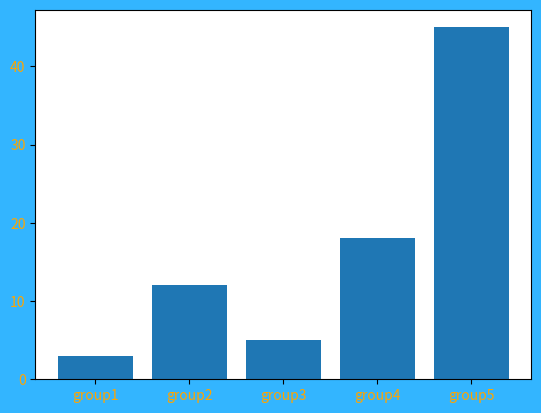

Here is the Python script that generated this plot:
# libraries
import numpy as np
import matplotlib.pyplot as plt

fig=plt.figure(facecolor='#33B5FF') #Color de fondo facecolor
grafica=fig.add_subplot(111)


# Choose the height of the bars
height = [3, 12, 5, 18, 45]

# Choose the names of the bars
bars = ('group1', 'group2', 'group3', 'group4', 'group5')
x_pos = np.arange(len(bars))

print(x_pos)

# Create names on the x-axis
plt.xticks(x_pos, bars, color='orange')
plt.yticks(color='orange')

# Create bars
grafica.bar(x_pos, height)
# Show graphic
plt.show()